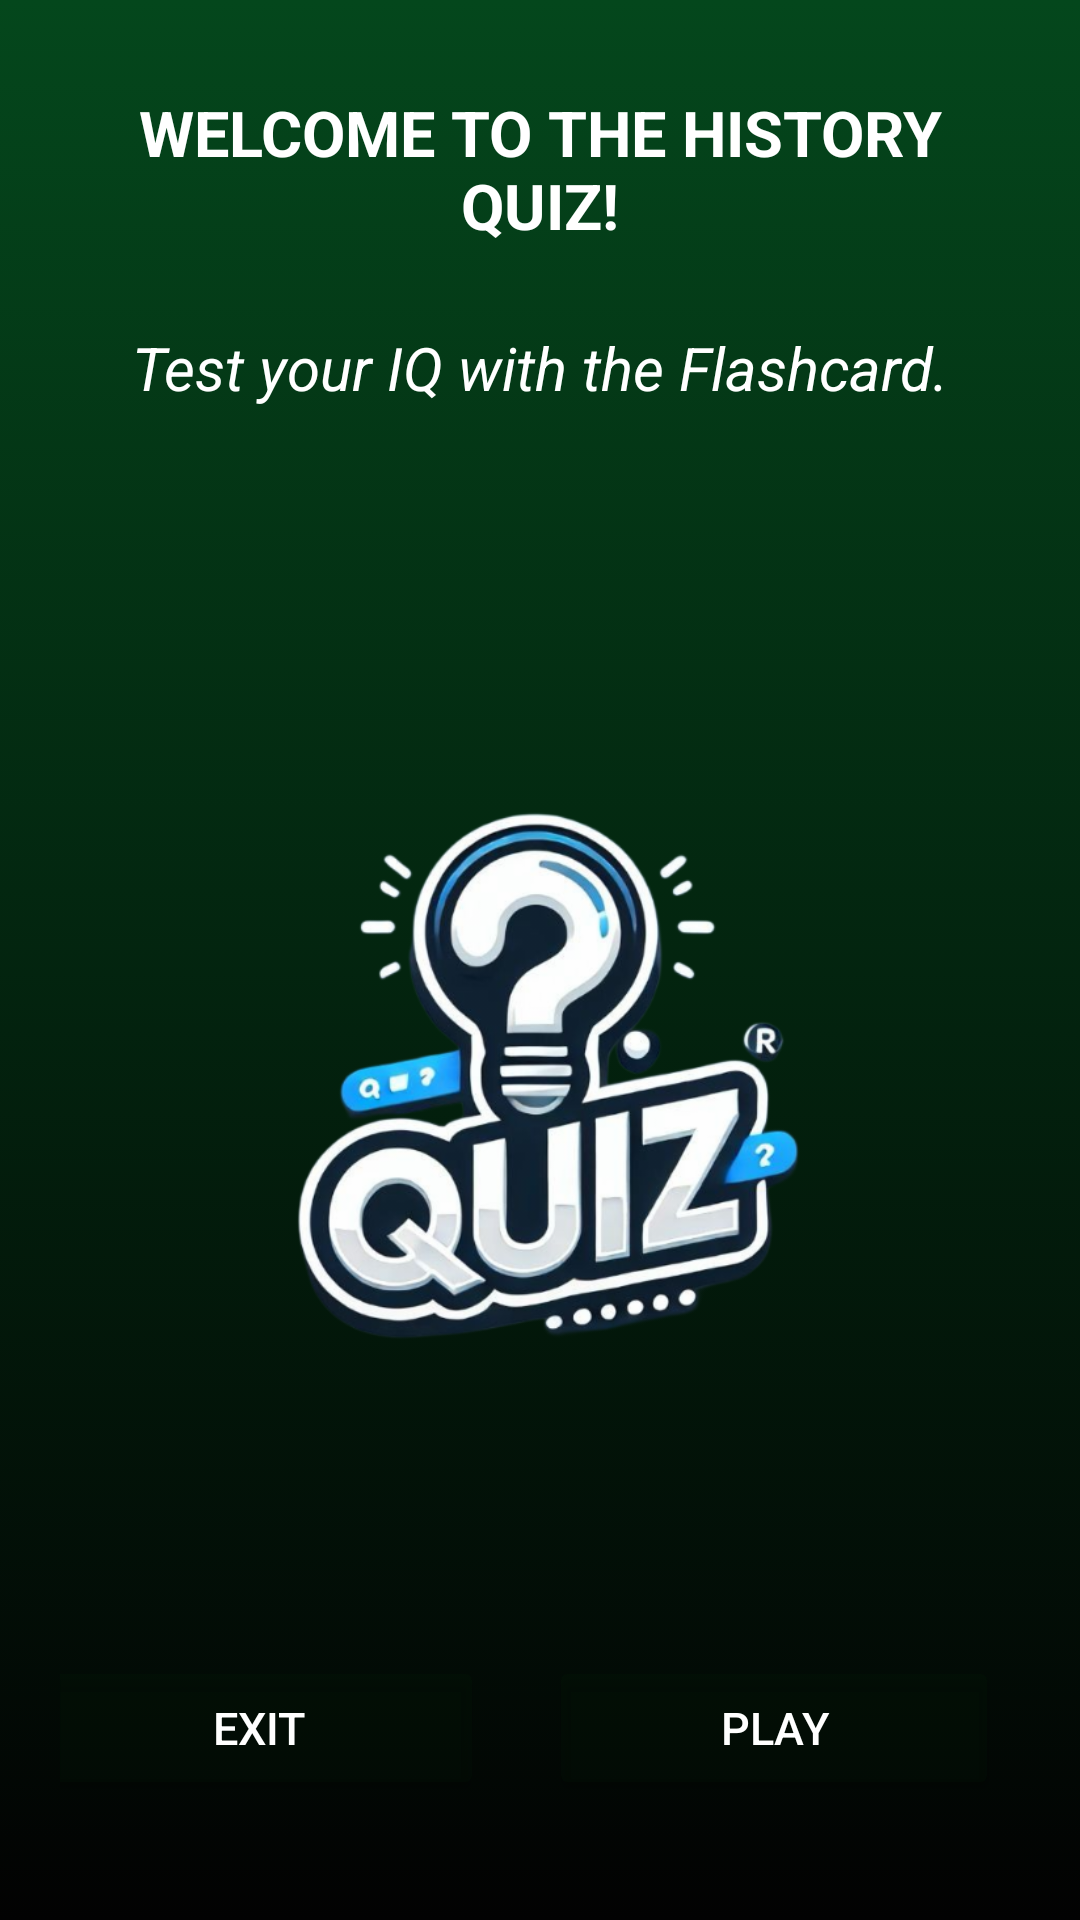

Write the Android layout XML for this screen, with the resource values it uses.
<!-- AndroidManifest.xml: application theme Theme.IQQuizApp -->
<!-- res/layout/activity_main.xml -->
<?xml version="1.0" encoding="utf-8"?>
<LinearLayout xmlns:android="http://schemas.android.com/apk/res/android"
    xmlns:app="http://schemas.android.com/apk/res-auto"
    xmlns:tools="http://schemas.android.com/tools"
    android:id="@+id/main"
    android:layout_width="match_parent"
    android:layout_height="match_parent"
    android:orientation="vertical"
    android:gravity="center"
    android:padding="20dp"
    tools:context=".MainActivity"
    android:background="@drawable/gradients">

    <TextView
        android:id="@+id/Title"
        android:layout_width="match_parent"
        android:layout_height="85dp"
        android:layout_marginBottom="10dp"
        android:gravity="center"
        android:text="Welcome to the History Quiz!"
        android:textAlignment="center"
        android:textAllCaps="true"
        android:textColor="@color/white"
        android:textSize="21sp"
        android:textStyle="bold"
        app:layout_constraintEnd_toEndOf="parent"
        app:layout_constraintStart_toStartOf="parent" />


    <TextView
        android:id="@+id/AppMessage"
        android:layout_width="match_parent"
        android:layout_height="wrap_content"
        android:layout_marginBottom="20dp"
        android:textStyle="italic"
        android:textSize="20sp"
        android:textAlignment="center"
        android:gravity="center"
        android:textColor="@color/white"
        android:text="Test your IQ with the Flashcard." />

    <Space
        android:layout_width="match_parent"
        android:layout_height="70dp"
        android:layout_marginBottom="10dp"/>

    <ImageView
        android:id="@+id/imageView"
        android:layout_width="match_parent"
        android:layout_height="250dp"
        app:srcCompat="@drawable/background_img"
        android:layout_marginBottom="20dp"/>

    <androidx.constraintlayout.widget.ConstraintLayout
        android:layout_width="match_parent"
        android:layout_height="100dp"
        android:layout_marginTop="20dp">

        <Button
            android:id="@+id/BtnPlay"
            android:layout_width="150dp"
            android:layout_height="wrap_content"
            android:layout_marginStart="20dp"
            android:layout_marginEnd="32dp"
            android:text="Play"
            android:textSize="15sp"
            android:textColor="@color/white"
            android:backgroundTint="#1F032A09"
            app:layout_constraintBottom_toBottomOf="parent"
            app:layout_constraintEnd_toEndOf="parent"
            app:layout_constraintStart_toEndOf="@+id/BtnExit"
            app:layout_constraintTop_toTopOf="parent" />

        <Button
            android:id="@+id/BtnExit"
            android:layout_width="150dp"
            android:layout_height="wrap_content"
            android:layout_marginStart="16dp"
            android:layout_marginEnd="2dp"
            android:backgroundTint="#1F032A09"
            android:text="Exit"
            android:textSize="15sp"
            android:textColor="@color/white"
            app:layout_constraintBottom_toBottomOf="parent"
            app:layout_constraintEnd_toStartOf="@+id/BtnPlay"
            app:layout_constraintStart_toStartOf="parent"
            app:layout_constraintTop_toTopOf="parent" />


    </androidx.constraintlayout.widget.ConstraintLayout>

    

</LinearLayout>
<!-- resources referenced by this layout -->
<resources>
  <!-- drawable background_img: jpg bitmap (drawable, 220646 bytes) -->
  <!-- drawable gradients (drawable) -->
  <?xml version="1.0" encoding="utf-8"?>
  <animation-list xmlns:android="http://schemas.android.com/apk/res/android">
      <item
          android:drawable="@drawable/bg_dynamic_1"
          android:duration="5000"
      />
  
      <item
          android:drawable="@drawable/bg_dynamic_2"
          android:duration="5000"
          />
  
      
  
  </animation-list>
  <style name="Theme.IQQuizApp" parent="Base.Theme.IQQuizApp" />
  <!-- drawable bg_dynamic_1 (drawable) -->
  <?xml version="1.0" encoding="utf-8"?>
  <selector xmlns:android="http://schemas.android.com/apk/res/android">
      <item>
          <shape>
              <gradient
                  android:angle="350"
                  android:startColor="#04471c"
                  android:endColor="#020202"/>
          </shape>
      </item>
  
      
  
  
  </selector>
  <!-- drawable bg_dynamic_2 (drawable) -->
  <?xml version="1.0" encoding="utf-8"?>
  <selector xmlns:android="http://schemas.android.com/apk/res/android">
      <item>
          <shape>
              <gradient
                  android:angle="450"
                  android:startColor="#04471c"
                  android:endColor="#020202"/>
          </shape>
      </item>
  
      
  
  
  </selector>
  <style name="Base.Theme.IQQuizApp" parent="Theme.Material3.DayNight.NoActionBar">
          
          
      </style>
  <!-- not gathered from this repository: default colours our renderer supplied (Android Studio template values) -->
  <color name="white">#FFFFFFFF</color>
</resources>
